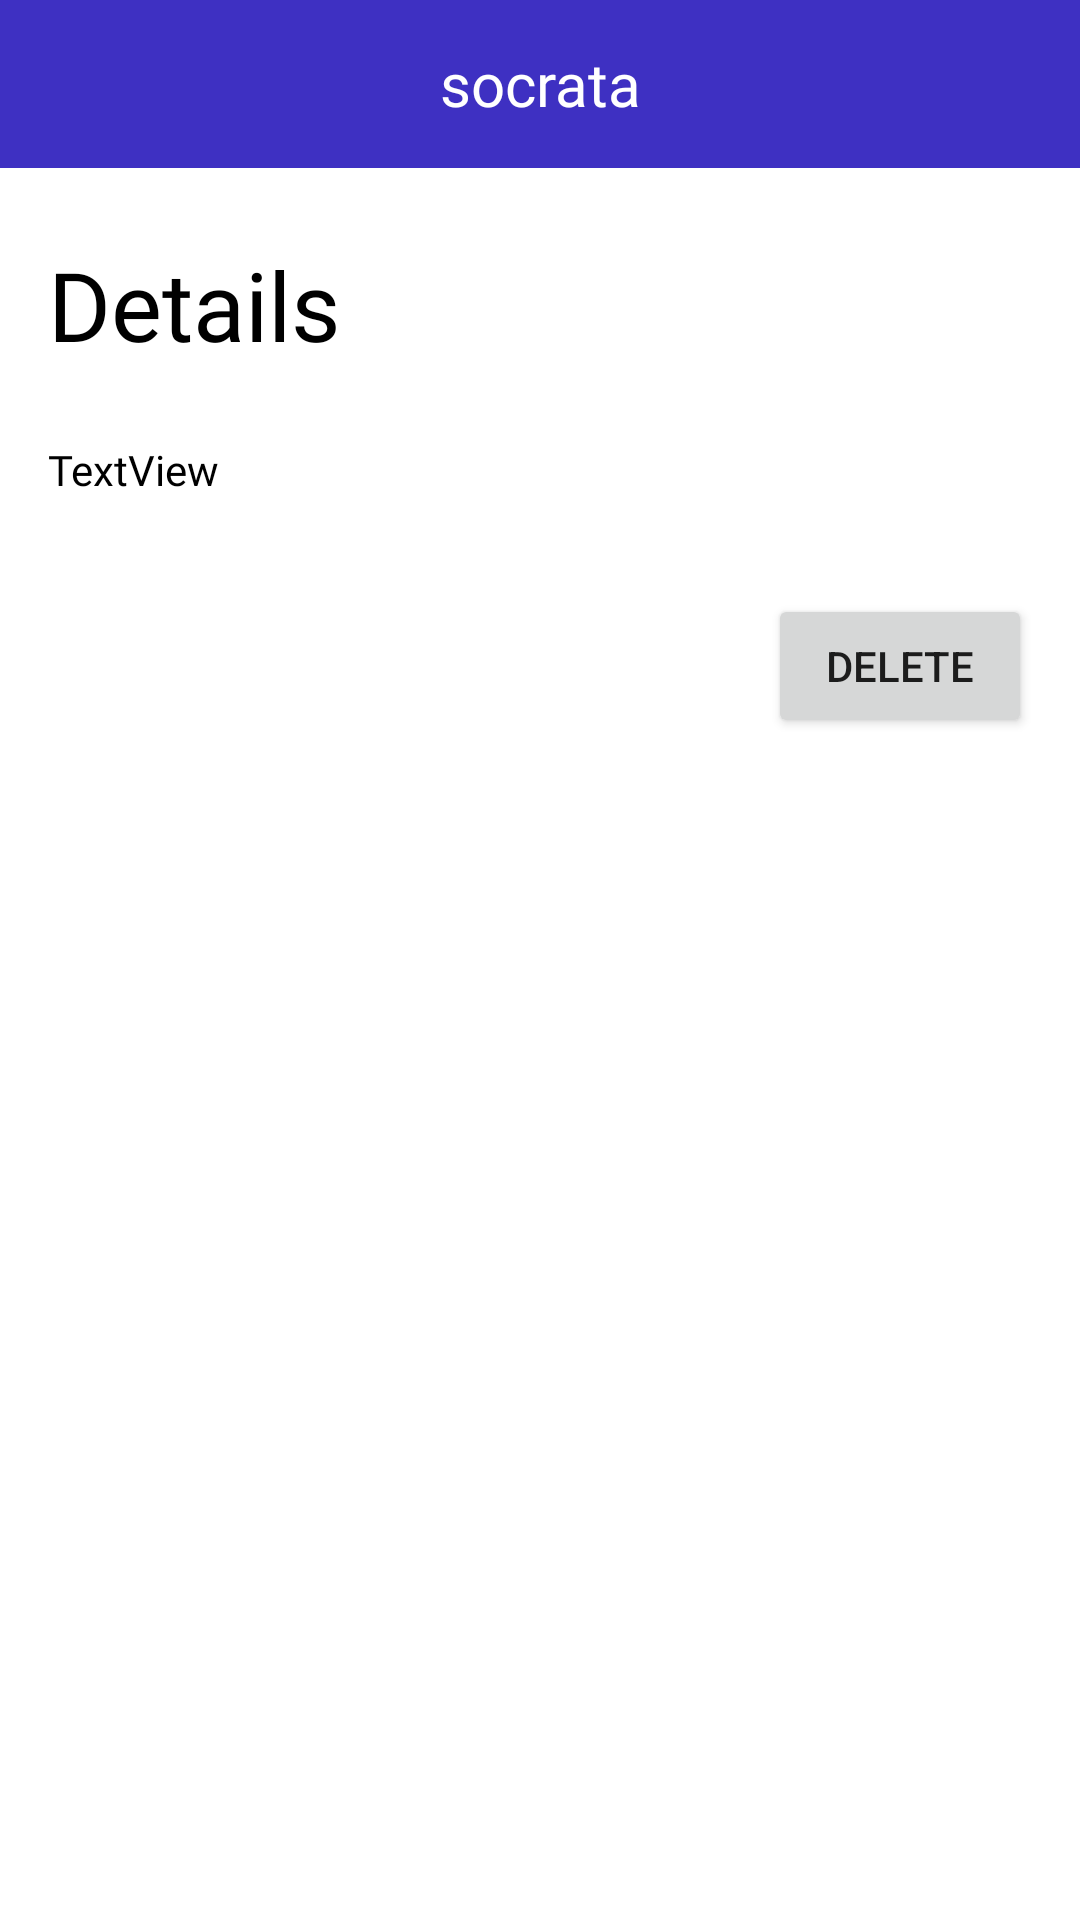

Produce the Android XML layout that renders to this screen, including the resource entries it uses.
<!-- AndroidManifest.xml: application theme Theme.Socrata -->
<!-- res/layout/activity_note_details.xml -->
<?xml version="1.0" encoding="utf-8"?>
<androidx.constraintlayout.widget.ConstraintLayout xmlns:android="http://schemas.android.com/apk/res/android"
    xmlns:app="http://schemas.android.com/apk/res-auto"
    xmlns:tools="http://schemas.android.com/tools"
    android:layout_width="match_parent"
    android:layout_height="match_parent"
    tools:context=".NoteDetailsActivity">

    <androidx.appcompat.widget.Toolbar
        android:id="@+id/toolbar6"
        android:layout_width="match_parent"
        android:layout_height="?attr/actionBarSize"
        android:layout_alignParentStart="true"
        android:layout_alignParentTop="true"
        android:background="@color/primary_color"
        app:layout_constraintBottom_toBottomOf="parent"
        app:layout_constraintEnd_toEndOf="parent"
        app:layout_constraintHorizontal_bias="0.0"
        app:layout_constraintStart_toStartOf="parent"
        app:layout_constraintTop_toTopOf="parent"
        app:layout_constraintVertical_bias="0.0"
        app:popupTheme="@style/ThemeOverlay.AppCompat.Light"
        app:title=" ">

        <TextView
            android:id="@+id/title"
            android:layout_width="wrap_content"
            android:layout_height="wrap_content"
            android:layout_gravity="center"
            android:fontFamily="@font/poppins_extrabold"

            android:text="@string/app_name"
            android:textColor="@color/white"
            android:textSize="20sp"
            tools:layout_editor_absoluteX="172dp"
            tools:layout_editor_absoluteY="14dp" />
    </androidx.appcompat.widget.Toolbar>

    <TextView
        android:id="@+id/textView8"
        android:layout_width="wrap_content"
        android:layout_height="wrap_content"
        android:layout_marginStart="16dp"
        android:layout_marginTop="24dp"
        android:fontFamily="@font/poppins_bold"
        android:text="Details"
        android:textColor="@color/black"
        android:textSize="32sp"
        app:layout_constraintStart_toStartOf="parent"
        app:layout_constraintTop_toBottomOf="@+id/toolbar6" />

    <Button
        android:id="@+id/deleteNoteBtn"
        android:layout_width="wrap_content"
        android:layout_height="wrap_content"
        android:layout_marginTop="32dp"
        android:layout_marginEnd="16dp"
        android:text="DELETE"
        app:layout_constraintEnd_toEndOf="parent"
        app:layout_constraintTop_toBottomOf="@+id/noteDetailsText" />

    <TextView
        android:id="@+id/noteDetailsText"
        android:layout_width="0dp"
        android:layout_height="wrap_content"
        android:layout_marginStart="16dp"
        android:layout_marginTop="24dp"
        android:layout_marginEnd="16dp"
        android:text="TextView"
        android:fontFamily="@font/poppins"
        android:textColor="@color/black"
        app:layout_constraintEnd_toEndOf="parent"
        app:layout_constraintStart_toStartOf="parent"
        app:layout_constraintTop_toBottomOf="@+id/textView8" />

</androidx.constraintlayout.widget.ConstraintLayout>
<!-- resources referenced by this layout -->
<resources>
  <color name="black">#FF000000</color>
  <color name="primary_color">#3E30C2</color>
  <color name="white">#FFFFFFFF</color>
  <string name="app_name">socrata</string>
  <style name="Theme.Socrata" parent="Theme.MaterialComponents.DayNight.NoActionBar">
          
          <item name="colorPrimary">@color/primary_color</item>
          <item name="colorPrimaryVariant">@color/primary2_color</item>
          <item name="colorOnPrimary">@color/white</item>
          
          <item name="colorSecondary">@color/teal_200</item>
          <item name="colorSecondaryVariant">@color/teal_700</item>
          <item name="colorOnSecondary">@color/black</item>
          
          <item name="android:statusBarColor" tools:targetApi="l">?attr/colorPrimaryVariant</item>
          
      </style>
  <color name="primary2_color">#5450D6</color>
  <color name="teal_200">#FF03DAC5</color>
  <color name="teal_700">#FF018786</color>
</resources>
